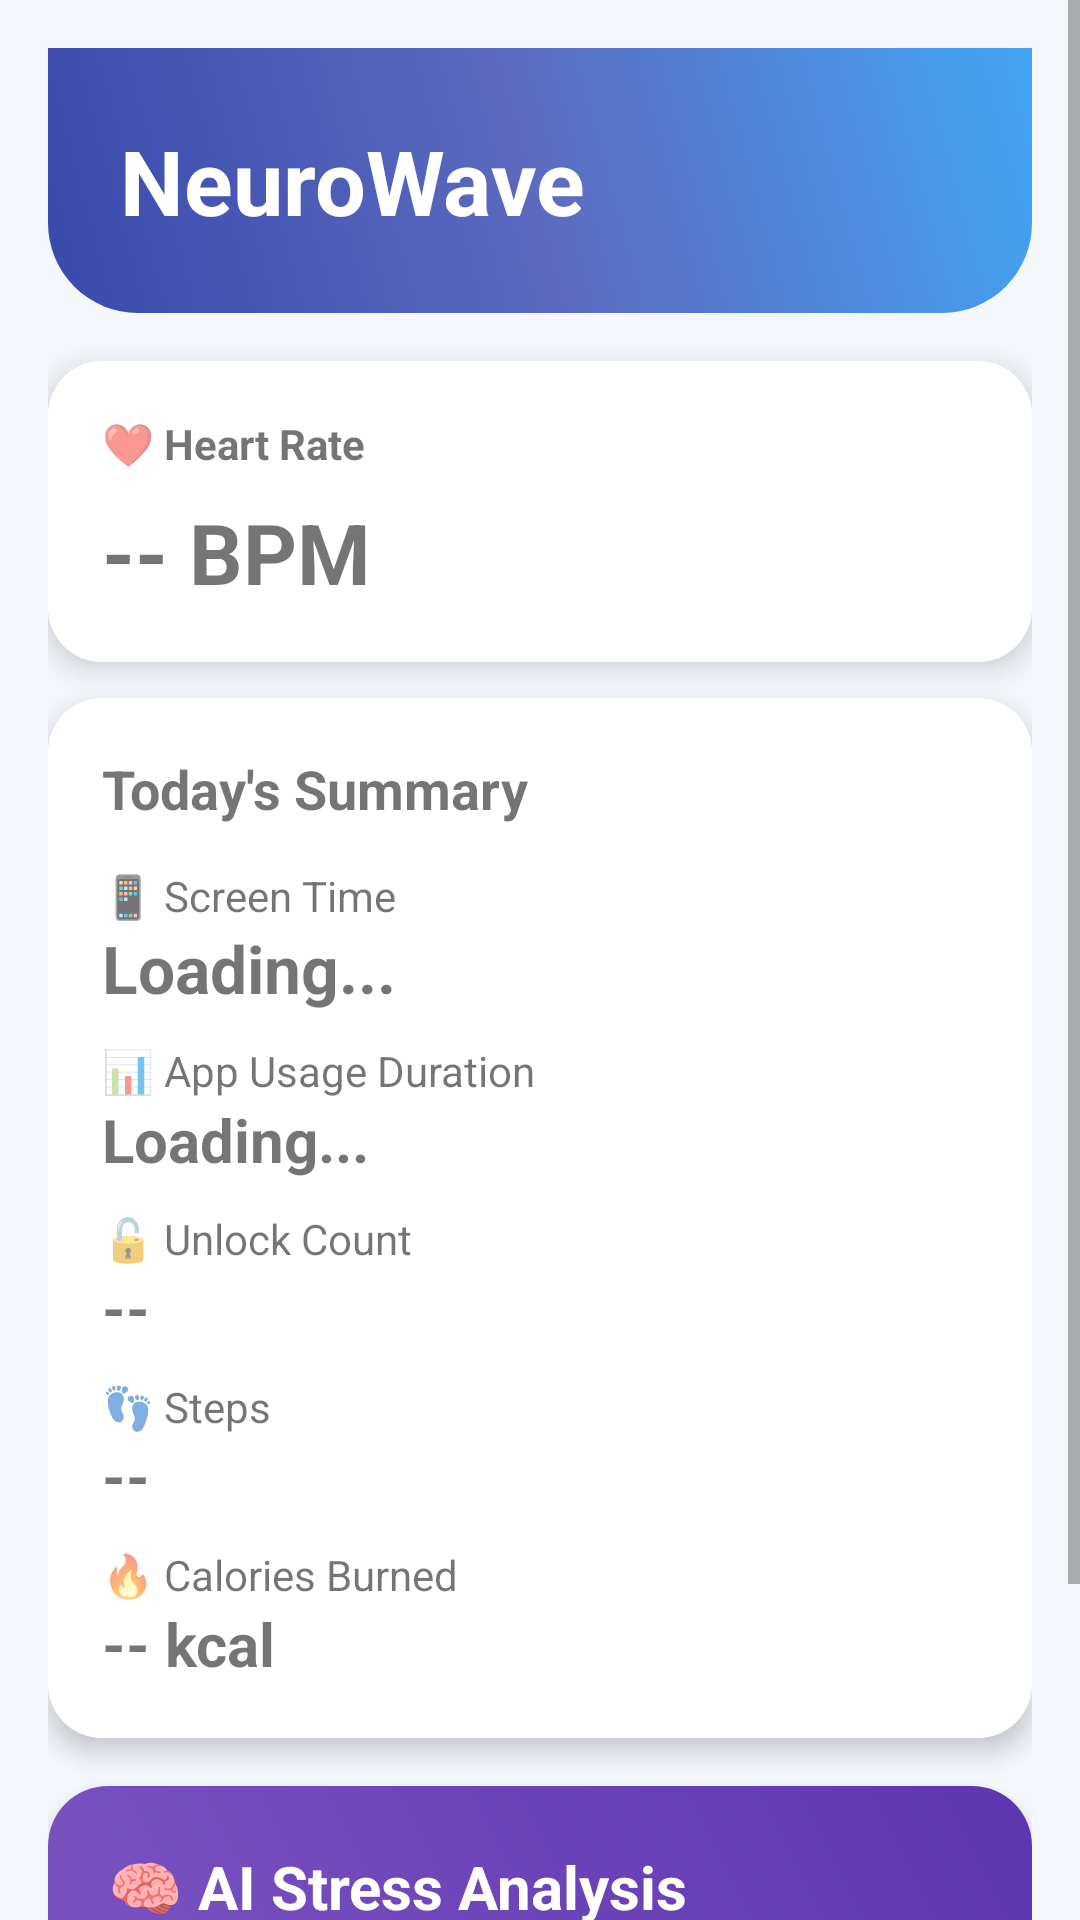

This screen was rendered from an Android layout file. Write that file and the resources it references.
<!-- AndroidManifest.xml: application theme Theme.WearableApplication -->
<!-- res/layout/content_main.xml -->
<?xml version="1.0" encoding="utf-8"?>
<ScrollView xmlns:android="http://schemas.android.com/apk/res/android"
    xmlns:app="http://schemas.android.com/apk/res-auto"
    android:layout_width="match_parent"
    android:layout_height="match_parent"
    android:background="@color/background">

    <LinearLayout
        android:layout_width="match_parent"
        android:layout_height="wrap_content"
        android:orientation="vertical"
        android:padding="16dp">

        

        <LinearLayout
            android:layout_width="match_parent"
            android:layout_height="wrap_content"
            android:background="@drawable/gradient_header"
            android:orientation="vertical"
            android:padding="24dp">

            <TextView
                android:layout_width="wrap_content"
                android:layout_height="wrap_content"
                android:text="NeuroWave"
                android:textColor="@color/white"
                android:textSize="30sp"
                android:textStyle="bold" />

        </LinearLayout>

        

        <androidx.cardview.widget.CardView
            android:layout_width="match_parent"
            android:layout_height="wrap_content"
            android:layout_marginTop="16dp"
            app:cardCornerRadius="18dp"
            app:cardElevation="6dp">

            <LinearLayout
                android:layout_width="match_parent"
                android:layout_height="wrap_content"
                android:background="@drawable/dashboard_card"
                android:orientation="vertical"
                android:padding="18dp">

                <TextView
                    android:layout_width="wrap_content"
                    android:layout_height="wrap_content"
                    android:text="❤️ Heart Rate"
                    android:textStyle="bold" />

                <TextView
                    android:id="@+id/txtBpm"
                    android:layout_width="wrap_content"
                    android:layout_height="wrap_content"
                    android:layout_marginTop="8dp"
                    android:text="-- BPM"
                    android:textSize="28sp"
                    android:textStyle="bold" />

            </LinearLayout>

        </androidx.cardview.widget.CardView>

        

        <androidx.cardview.widget.CardView
            android:layout_width="match_parent"
            android:layout_height="wrap_content"
            android:layout_marginTop="12dp"
            app:cardCornerRadius="18dp"
            app:cardElevation="5dp">

            <LinearLayout
                android:layout_width="match_parent"
                android:layout_height="wrap_content"
                android:background="@drawable/dashboard_card"
                android:orientation="vertical"
                android:padding="18dp">

                <TextView
                    android:layout_width="wrap_content"
                    android:layout_height="wrap_content"
                    android:text="Today's Summary"
                    android:textSize="18sp"
                    android:textStyle="bold" />

                <TextView
                    android:layout_width="wrap_content"
                    android:layout_height="wrap_content"
                    android:layout_marginTop="14dp"
                    android:text="📱 Screen Time" />

                <TextView
                    android:id="@+id/txtScreenTime"
                    android:layout_width="wrap_content"
                    android:layout_height="wrap_content"
                    android:text="Loading..."
                    android:textSize="22sp"
                    android:textStyle="bold" />

                <View
                    android:layout_width="match_parent"
                    android:layout_height="10dp" />

                <TextView
                    android:layout_width="wrap_content"
                    android:layout_height="wrap_content"
                    android:text="📊 App Usage Duration" />

                <TextView
                    android:id="@+id/txtAppUsage"
                    android:layout_width="wrap_content"
                    android:layout_height="wrap_content"
                    android:text="Loading..."
                    android:textSize="20sp"
                    android:textStyle="bold" />

                <View
                    android:layout_width="match_parent"
                    android:layout_height="10dp" />

                <TextView
                    android:layout_width="wrap_content"
                    android:layout_height="wrap_content"
                    android:text="🔓 Unlock Count" />

                <TextView
                    android:id="@+id/txtUnlockCount"
                    android:layout_width="wrap_content"
                    android:layout_height="wrap_content"
                    android:text="--"
                    android:textSize="20sp"
                    android:textStyle="bold" />

                <View
                    android:layout_width="match_parent"
                    android:layout_height="10dp" />

                <TextView
                    android:layout_width="wrap_content"
                    android:layout_height="wrap_content"
                    android:text="👣 Steps" />

                <TextView
                    android:id="@+id/txtSteps"
                    android:layout_width="wrap_content"
                    android:layout_height="wrap_content"
                    android:text="--"
                    android:textSize="20sp"
                    android:textStyle="bold" />

                <View
                    android:layout_width="match_parent"
                    android:layout_height="10dp" />

                <TextView
                    android:layout_width="wrap_content"
                    android:layout_height="wrap_content"
                    android:text="🔥 Calories Burned" />

                <TextView
                    android:id="@+id/txtCalories"
                    android:layout_width="wrap_content"
                    android:layout_height="wrap_content"
                    android:text="-- kcal"
                    android:textSize="20sp"
                    android:textStyle="bold" />

            </LinearLayout>

        </androidx.cardview.widget.CardView>

        

        <androidx.cardview.widget.CardView
            android:layout_width="match_parent"
            android:layout_height="wrap_content"
            android:layout_marginTop="16dp"
            app:cardCornerRadius="20dp"
            app:cardElevation="8dp">

            <LinearLayout
                android:layout_width="match_parent"
                android:layout_height="wrap_content"
                android:background="@drawable/ai_card"
                android:orientation="vertical"
                android:padding="20dp">

                <TextView
                    android:layout_width="wrap_content"
                    android:layout_height="wrap_content"
                    android:text="🧠 AI Stress Analysis"
                    android:textColor="@color/white"
                    android:textSize="20sp"
                    android:textStyle="bold" />

                <TextView
                    android:id="@+id/txtAnalysis"
                    android:layout_width="match_parent"
                    android:layout_height="wrap_content"
                    android:layout_marginTop="12dp"
                    android:text="Press Analyze Stress"
                    android:textColor="@color/white"
                    android:textSize="16sp" />

                <Button
                    android:id="@+id/btnAnalyze"
                    android:layout_width="match_parent"
                    android:layout_height="wrap_content"
                    android:layout_marginTop="16dp"
                    android:text="Analyze Stress" />

            </LinearLayout>

        </androidx.cardview.widget.CardView>

    </LinearLayout>

</ScrollView>
<!-- resources referenced by this layout -->
<resources>
  <color name="background">#F4F7FC</color>
  <color name="white">#FFFFFF</color>
  <!-- drawable ai_card (drawable) -->
  <?xml version="1.0" encoding="utf-8"?>
  <shape xmlns:android="http://schemas.android.com/apk/res/android">
  
      <gradient
          android:startColor="#7E57C2"
          android:endColor="#5E35B1"
          android:angle="45"/>
  
      <corners
          android:radius="18dp"/>
  
  </shape>
  <!-- drawable dashboard_card (drawable) -->
  <?xml version="1.0" encoding="utf-8"?>
  <shape xmlns:android="http://schemas.android.com/apk/res/android">
  
      <solid android:color="@color/white"/>
  
      <corners
          android:radius="18dp"/>
  
      <padding
          android:left="12dp"
          android:right="12dp"
          android:top="12dp"
          android:bottom="12dp"/>
  
  </shape>
  <!-- drawable gradient_header (drawable) -->
  <?xml version="1.0" encoding="utf-8"?>
  <shape xmlns:android="http://schemas.android.com/apk/res/android">
  
      <gradient
          android:startColor="#3949AB"
          android:centerColor="#5C6BC0"
          android:endColor="#42A5F5"
          android:angle="45"/>
  
      <corners
  
          android:bottomLeftRadius="30dp"
          android:bottomRightRadius="30dp"/>
  
  </shape>
  <style name="Theme.WearableApplication" parent="Theme.MaterialComponents.DayNight.NoActionBar">
  
          
          <item name="colorPrimary">@color/primary</item>
          <item name="colorPrimaryVariant">@color/primaryDark</item>
          <item name="colorOnPrimary">@color/white</item>
  
          
          <item name="colorSecondary">@color/secondary</item>
          <item name="colorSecondaryVariant">@color/secondaryDark</item>
          <item name="colorOnSecondary">@color/white</item>
  
          
          <item name="android:statusBarColor">@color/primaryDark</item>
  
          
          <item name="android:windowBackground">@color/background</item>
  
          
          <item name="android:navigationBarColor">@color/background</item>
  
          
          <item name="elevationOverlayEnabled">false</item>
  
      </style>
  <color name="primary">#3F51B5</color>
  <color name="primaryDark">#283593</color>
  <color name="secondary">#26A69A</color>
  <color name="secondaryDark">#00897B</color>
</resources>
